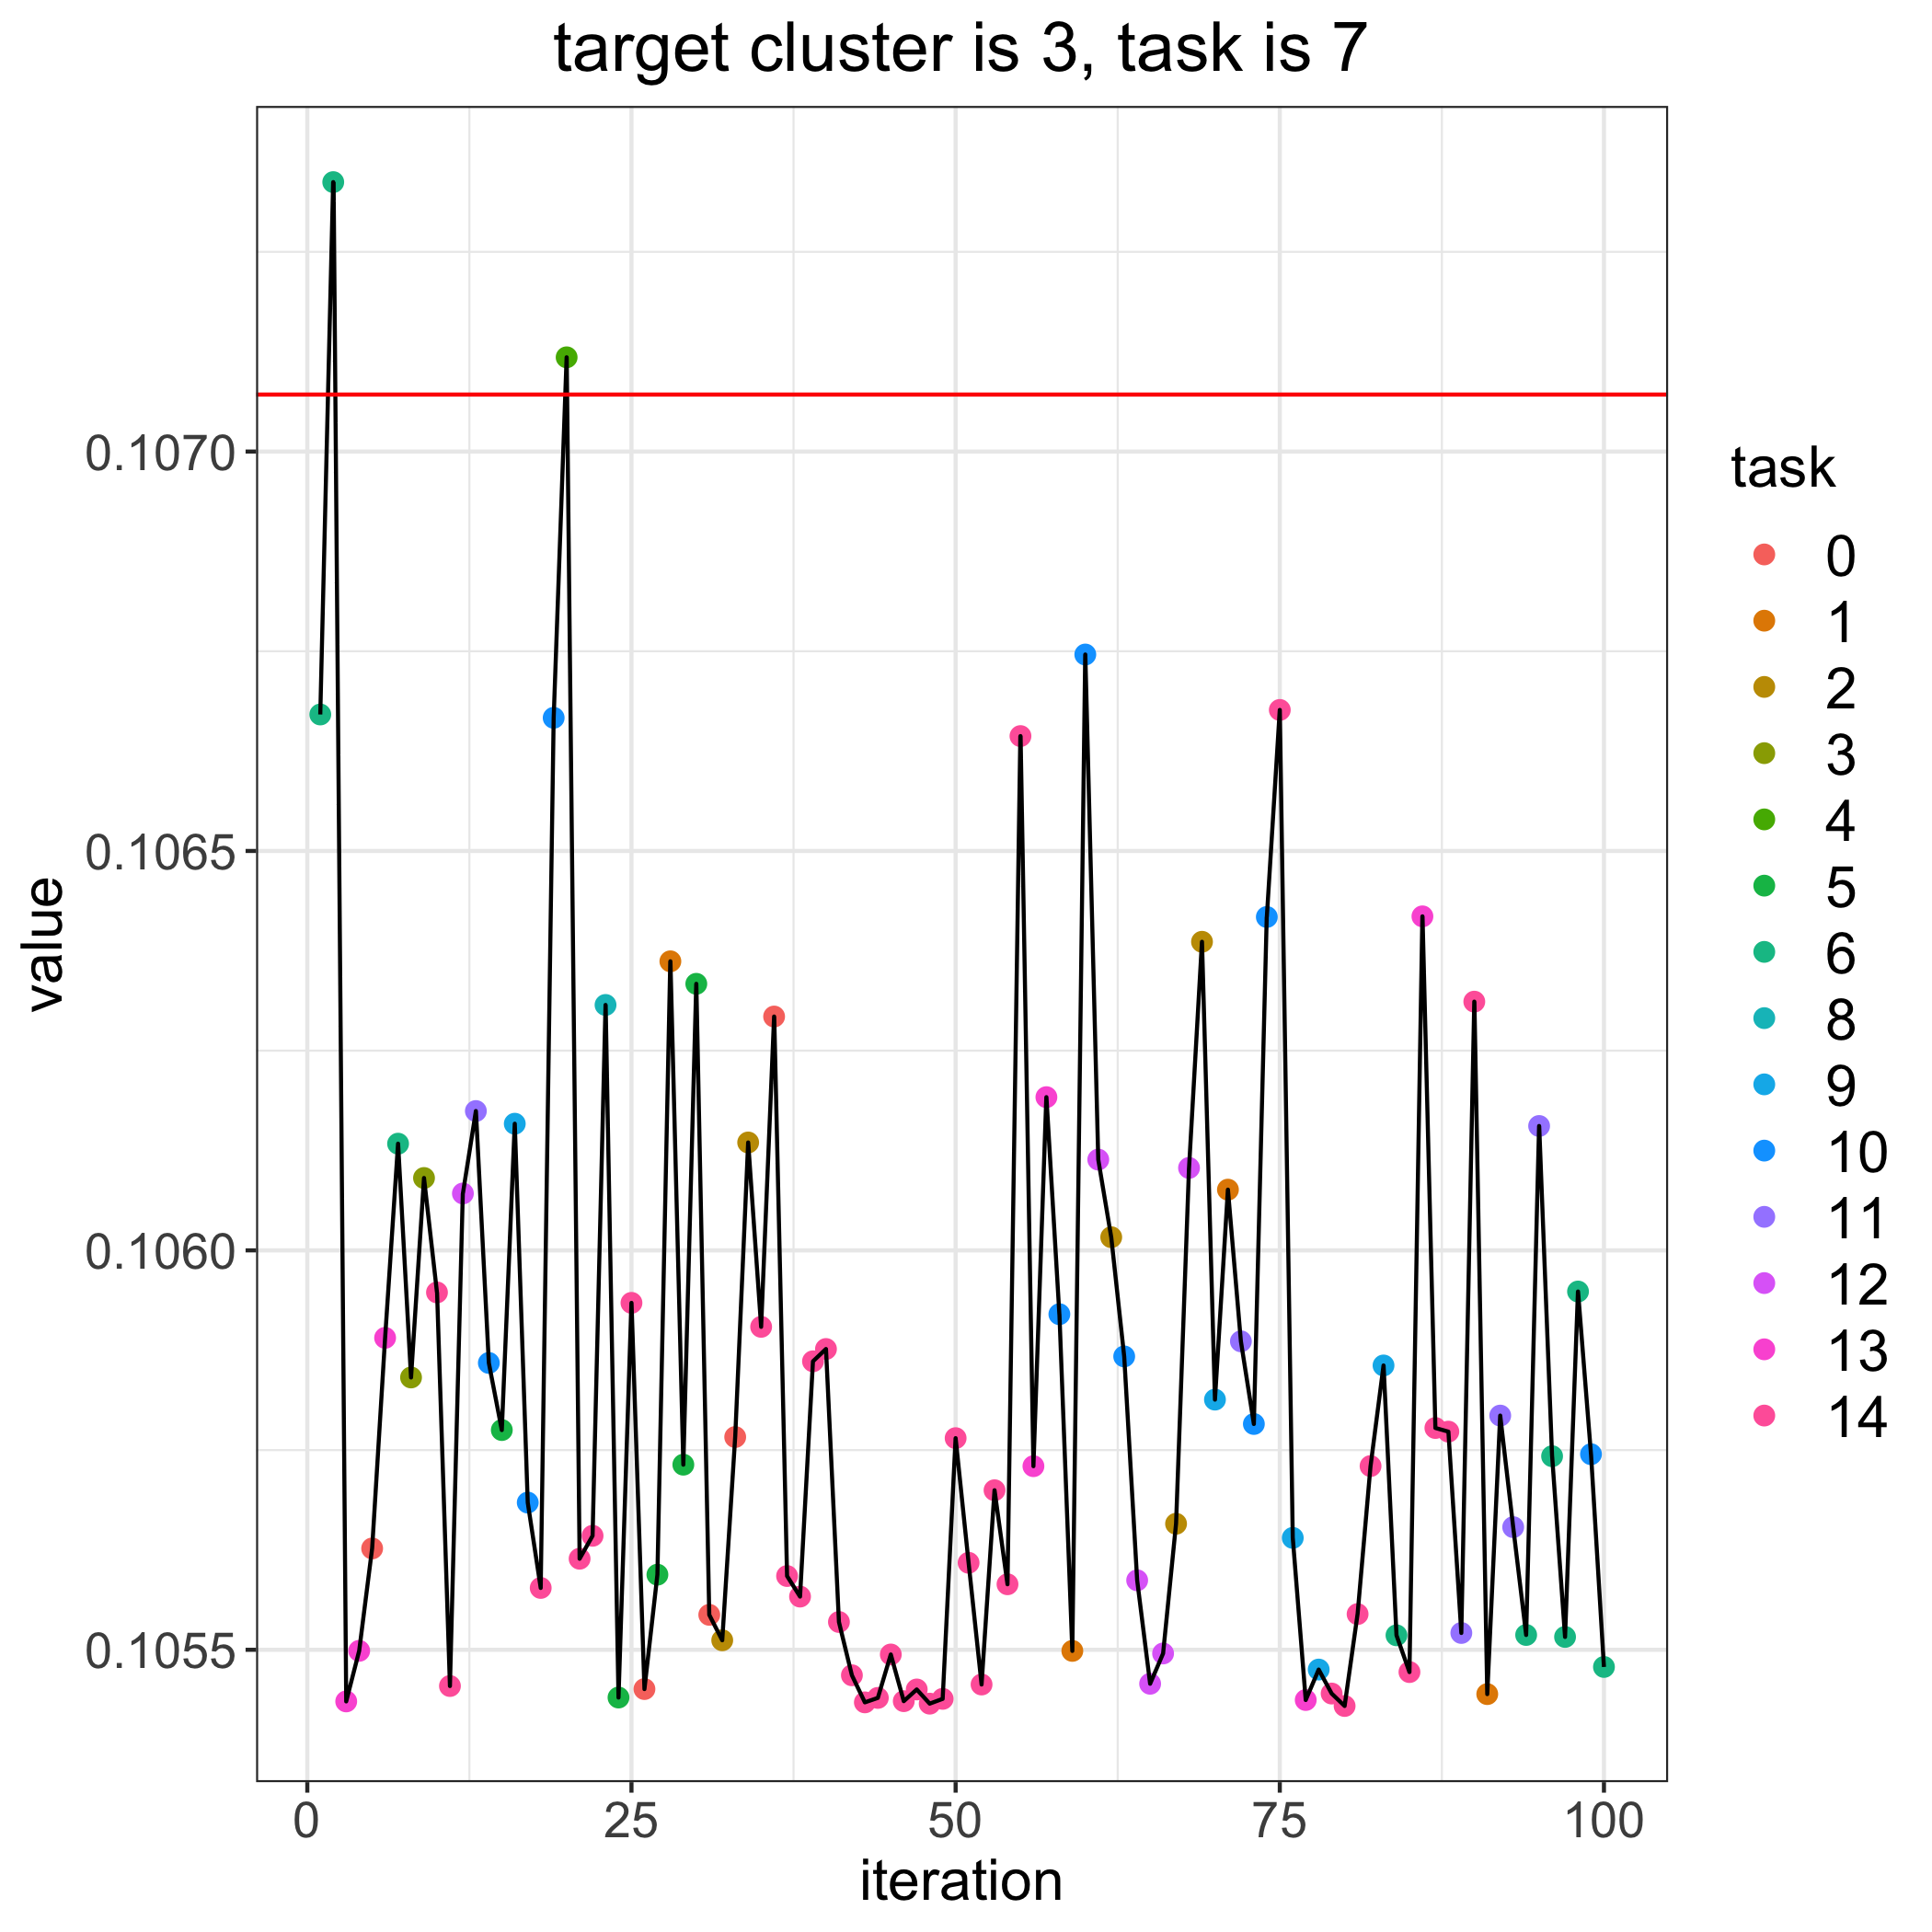

The table this chart was drawn from, first rows:
, losses, bandit_selects
0, 0.1071, 
1, 0.1067, 6.0
2, 0.1073, 6.0
3, 0.1054, 13.0
4, 0.1055, 13.0
5, 0.1056, 0.0
6, 0.1059, 13.0
7, 0.1061, 6.0
8, 0.1058, 3.0
9, 0.1061, 3.0
10, 0.1059, 14.0
11, 0.1055, 14.0
12, 0.1061, 12.0
13, 0.1062, 11.0
14, 0.1059, 10.0
15, 0.1058, 5.0
16, 0.1062, 9.0
17, 0.1057, 10.0
18, 0.1056, 14.0
19, 0.1067, 10.0
20, 0.1071, 4.0
21, 0.1056, 14.0
22, 0.1056, 14.0
23, 0.1063, 8.0
24, 0.1054, 5.0
25, 0.1059, 14.0
26, 0.1055, 0.0
27, 0.1056, 5.0
28, 0.1064, 1.0
29, 0.1057, 5.0
30, 0.1063, 5.0
31, 0.1055, 0.0
32, 0.1055, 2.0
33, 0.1058, 0.0
34, 0.1061, 2.0
35, 0.1059, 14.0
36, 0.1063, 0.0
37, 0.1056, 14.0
38, 0.1056, 14.0
39, 0.1059, 14.0
40, 0.1059, 14.0
41, 0.1055, 14.0
42, 0.1055, 14.0
43, 0.1054, 14.0
44, 0.1054, 14.0
45, 0.1055, 14.0
46, 0.1054, 14.0
47, 0.1055, 14.0
48, 0.1054, 14.0
49, 0.1054, 14.0
50, 0.1058, 14.0
51, 0.1056, 14.0
52, 0.1055, 14.0
53, 0.1057, 14.0
54, 0.1056, 14.0
55, 0.1066, 14.0
56, 0.1057, 13.0
57, 0.1062, 13.0
58, 0.1059, 10.0
59, 0.1055, 1.0
... 41 more rows
